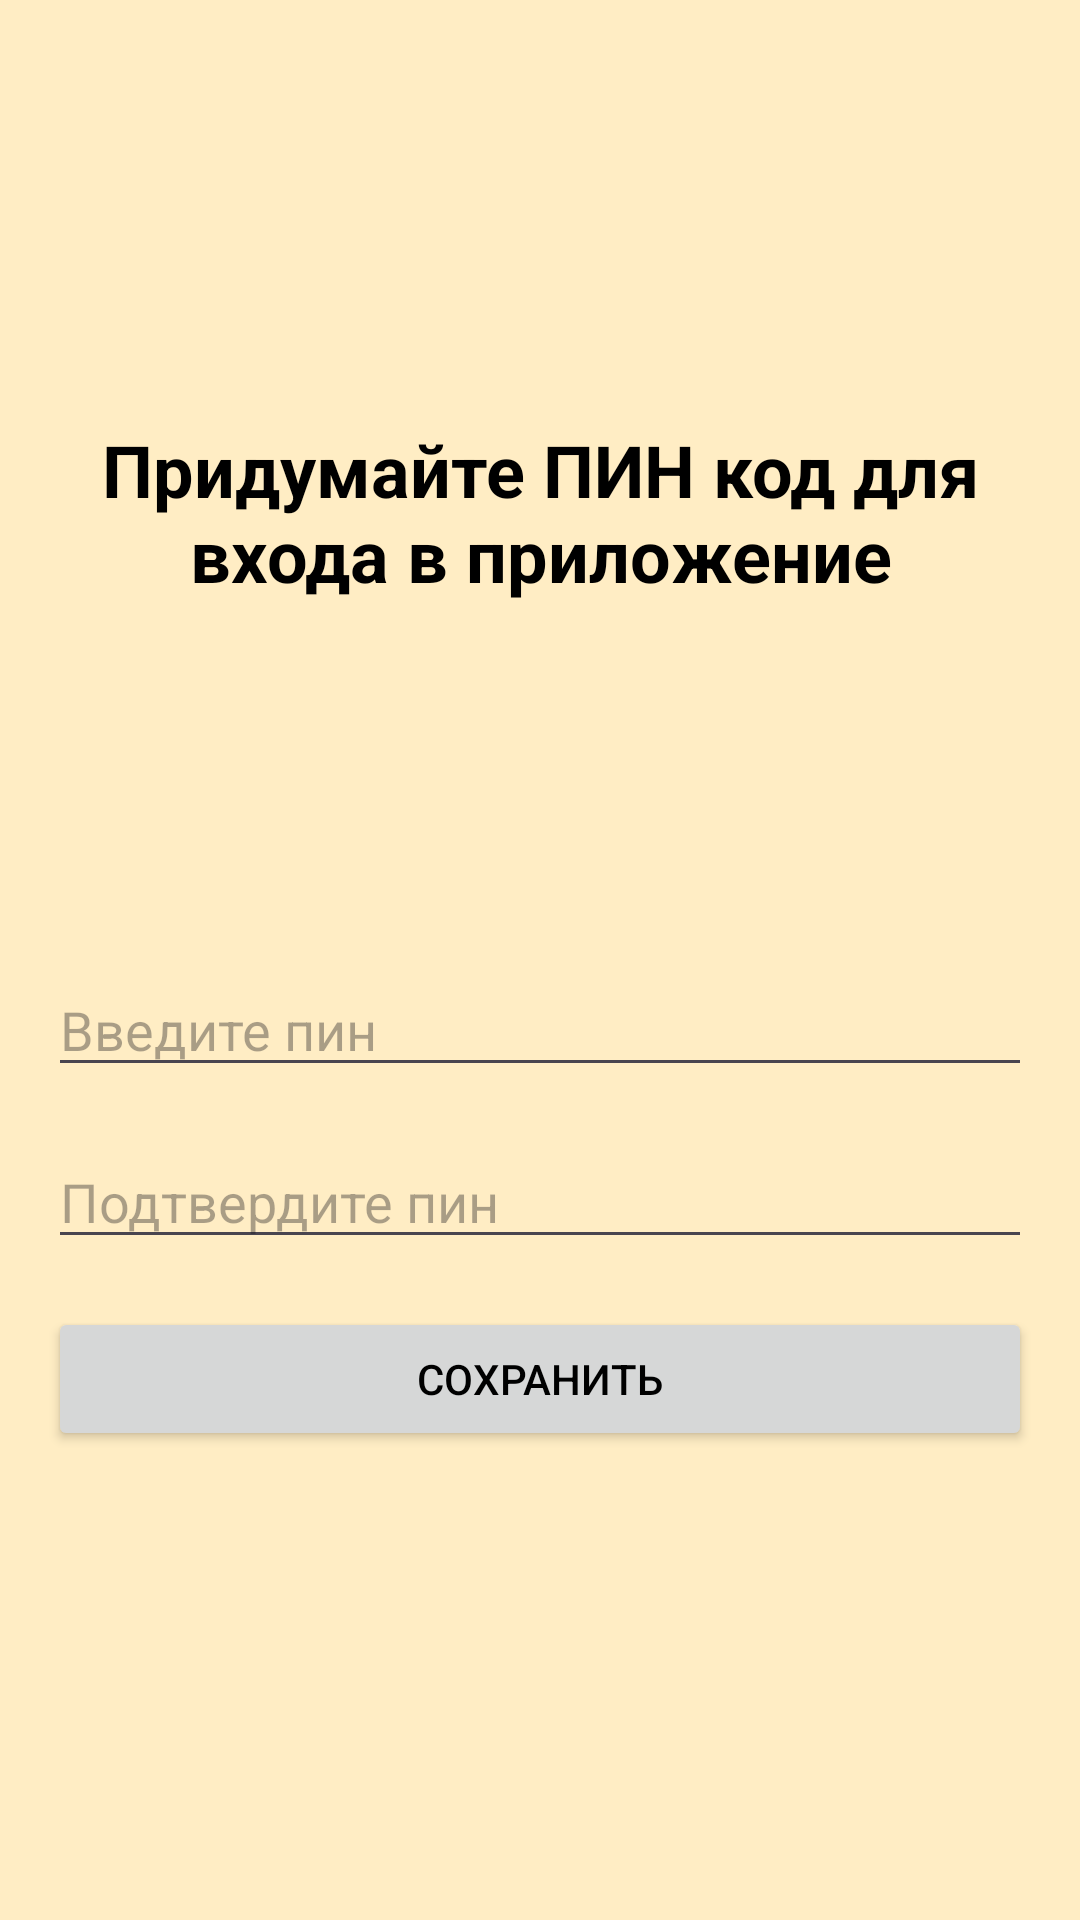

This screen was rendered from an Android layout file. Write that file and the resources it references.
<!-- AndroidManifest.xml: application theme Theme.FinanceHelper -->
<!-- res/layout/activity_set_pin.xml -->
<?xml version="1.0" encoding="utf-8"?>
<LinearLayout xmlns:android="http://schemas.android.com/apk/res/android"
    android:layout_width="match_parent"
    android:layout_height="match_parent"
    android:orientation="vertical"
    android:padding="16dp"
    android:gravity="center">

    <TextView
        android:id="@+id/textView4"
        android:layout_width="match_parent"
        android:layout_height="wrap_content"
        android:text="@string/setPin"
        android:textSize="24sp"
        android:gravity="center"
        android:textStyle="bold"
        android:layout_marginBottom="120dp"/>

    <EditText
        android:id="@+id/pin_edit_text"
        android:layout_width="match_parent"
        android:layout_height="wrap_content"
        android:hint="@string/enterPin"
        android:maxLength="4"
        android:importantForAutofill="no"
        android:inputType="numberPassword"
        android:layout_marginBottom="16dp"/>

    <EditText
        android:id="@+id/confirm_pin_edit_text"
        android:layout_width="match_parent"
        android:layout_height="wrap_content"
        android:hint="@string/confirmPin"
        android:maxLength="4"
        android:importantForAutofill="no"
        android:inputType="numberPassword"
        android:layout_marginBottom="16dp"/>

    <Button
        android:id="@+id/save_pin_button"
        android:layout_width="match_parent"
        android:layout_height="wrap_content"
        android:text="@string/save"
        android:layout_marginBottom="16dp"/>

</LinearLayout>
<!-- resources referenced by this layout -->
<resources>
  <string name="confirmPin">Подтвердите пин</string>
  <string name="enterPin">Введите пин</string>
  <string name="save">Сохранить</string>
  <string name="setPin">Придумайте ПИН код для входа в приложение</string>
  <style name="Theme.FinanceHelper" parent="Base.Theme.FinanceHelper" />
  <style name="Base.Theme.FinanceHelper" parent="Theme.Material3.DayNight.NoActionBar">
          <item name="colorPrimary">#FEC743</item>
          <item name="android:windowBackground">#FFEDC4</item>
          <item name="android:textColor">#000000</item>
      </style>
</resources>
